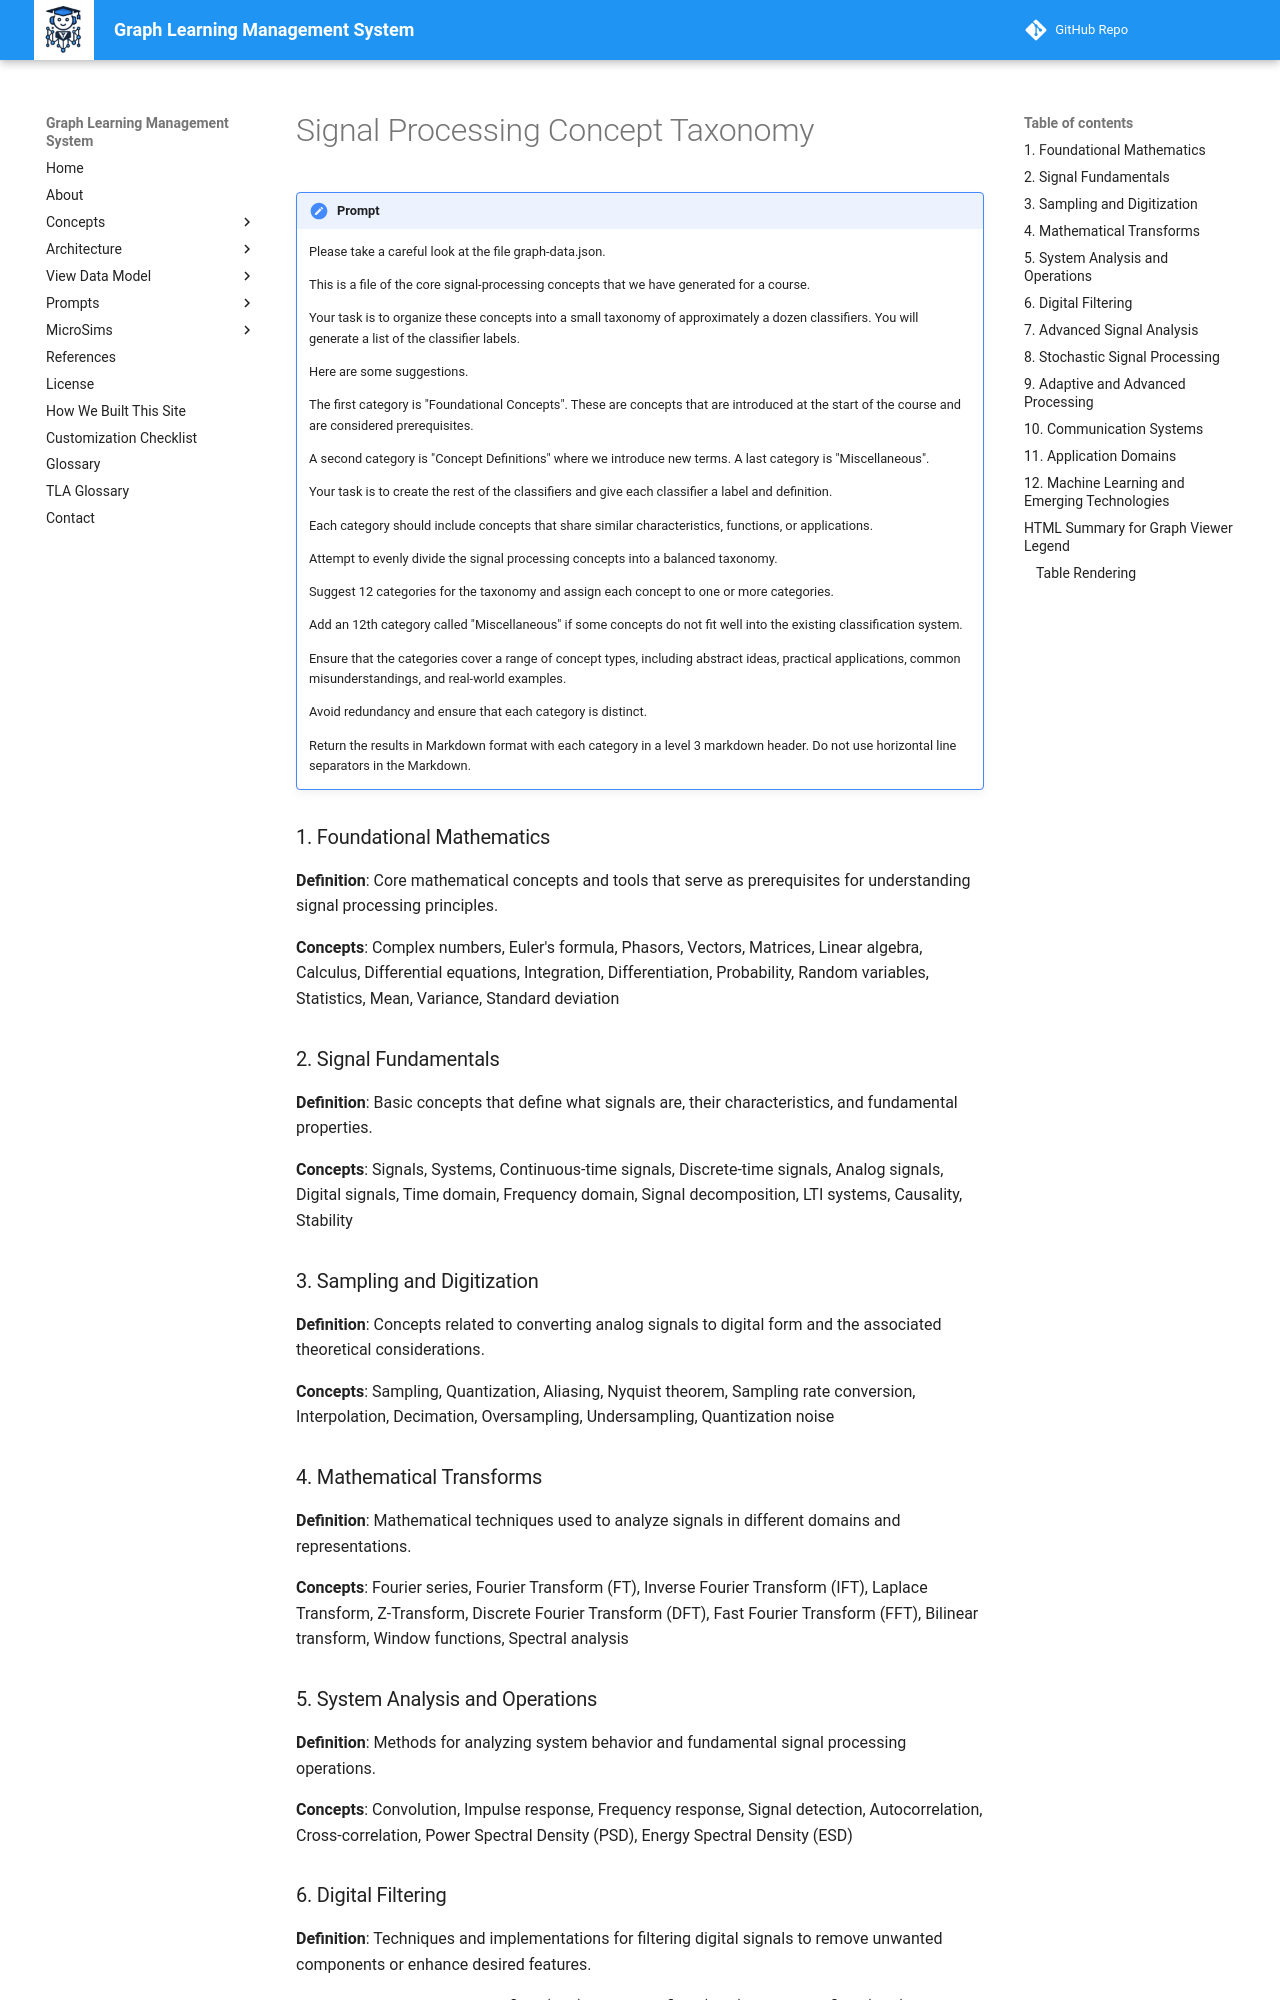

repository: dmccreary/graph-lms · page: prompts/04-concept-taxonomy/index.html · generator: mkdocs

# Signal Processing Concept Taxonomy

!!! prompt
    Please take a careful look at the file graph-data.json.

    This is a file of the core signal-processing concepts that we have generated for a course.

    Your task is to organize these concepts into a small taxonomy
    of approximately a dozen classifiers.  You will generate a list
    of the classifier labels.

    Here are some suggestions.

    The first category is "Foundational Concepts".
    These are concepts that are introduced at the start of the course
    and are considered prerequisites.

    A second category is "Concept Definitions" where we introduce new terms.
    A last category is "Miscellaneous".

    Your task is to create the rest of the classifiers and give each classifier a label and definition.

    Each category should include concepts that share similar characteristics, functions, or applications.

    Attempt to evenly divide the signal processing concepts into a balanced taxonomy.

    Suggest 12 categories for the taxonomy and assign each concept
    to one or more categories. 

    Add an 12th category called "Miscellaneous" if some concepts do not fit well into the existing classification system.

    Ensure that the categories cover a range of concept types, including abstract ideas, practical applications, common misunderstandings, and real-world examples.

    Avoid redundancy and ensure that each category is distinct.

    Return the results in Markdown format with each category in a level 3 markdown header.  Do not use horizontal line separators in the Markdown.

### 1. Foundational Mathematics

**Definition**: Core mathematical concepts and tools that serve as prerequisites for understanding signal processing principles.

**Concepts**: Complex numbers, Euler's formula, Phasors, Vectors, Matrices, Linear algebra, Calculus, Differential equations, Integration, Differentiation, Probability, Random variables, Statistics, Mean, Variance, Standard deviation

### 2. Signal Fundamentals

**Definition**: Basic concepts that define what signals are, their characteristics, and fundamental properties.

**Concepts**: Signals, Systems, Continuous-time signals, Discrete-time signals, Analog signals, Digital signals, Time domain, Frequency domain, Signal decomposition, LTI systems, Causality, Stability

### 3. Sampling and Digitization

**Definition**: Concepts related to converting analog signals to digital form and the associated theoretical considerations.

**Concepts**: Sampling, Quantization, Aliasing, Nyquist theorem, Sampling rate conversion, Interpolation, Decimation, Oversampling, Undersampling, Quantization noise

### 4. Mathematical Transforms

**Definition**: Mathematical techniques used to analyze signals in different domains and representations.

**Concepts**: Fourier series, Fourier Transform (FT), Inverse Fourier Transform (IFT), Laplace Transform, Z-Transform, Discrete Fourier Transform (DFT), Fast Fourier Transform (FFT), Bilinear transform, Window functions, Spectral analysis

### 5. System Analysis and Operations

**Definition**: Methods for analyzing system behavior and fundamental signal processing operations.

**Concepts**: Convolution, Impulse response, Frequency response, Signal detection, Autocorrelation, Cross-correlation, Power Spectral Density (PSD), Energy Spectral Density (ESD)
